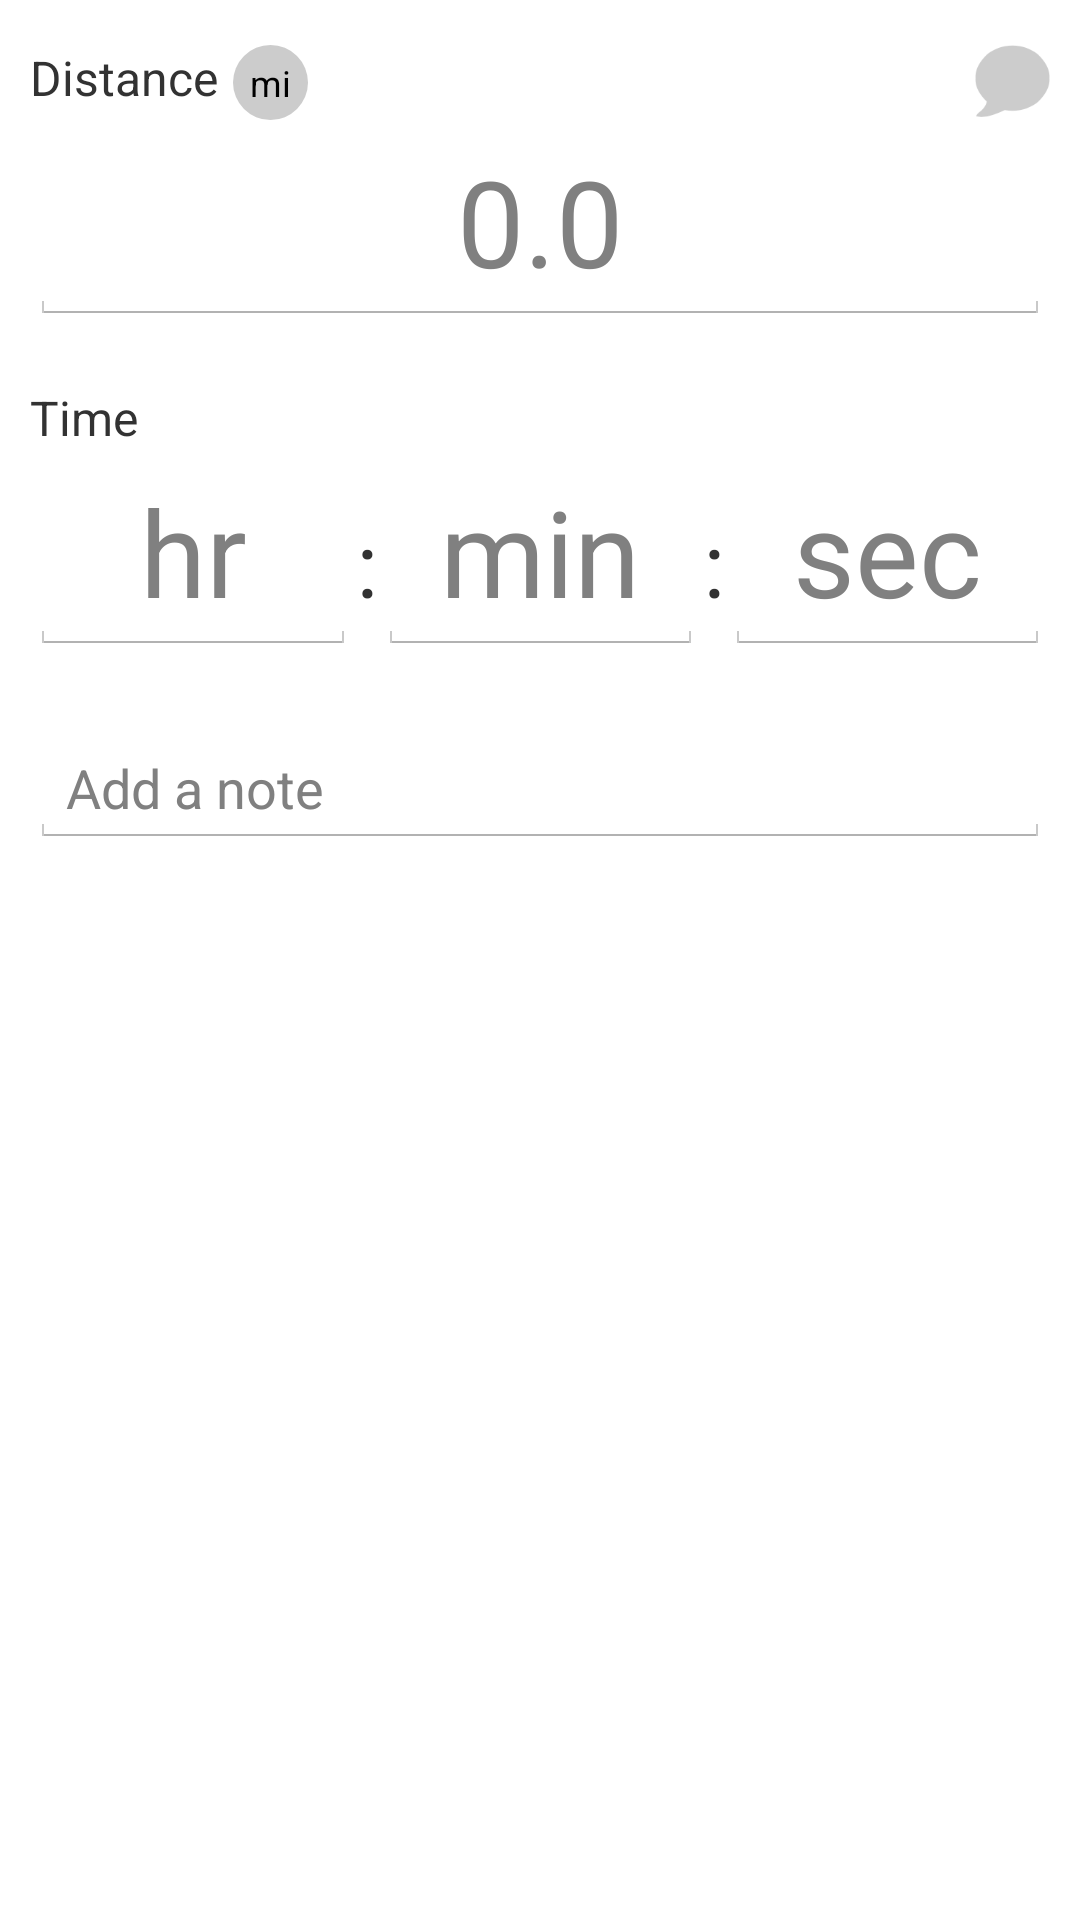

Write the Android layout XML for this screen, with the resource values it uses.
<!-- AndroidManifest.xml: application theme CustomActivityThemeNoActionBar -->
<!-- res/layout/dialog_fragment_cardio.xml -->
<RelativeLayout xmlns:android="http://schemas.android.com/apk/res/android"
    xmlns:tools="http://schemas.android.com/tools" android:layout_width="match_parent"
    android:layout_height="match_parent"
    android:paddingRight="10dp"
    android:paddingLeft="10dp"
    android:paddingTop="5dp"
    android:paddingBottom="16dp"

    tools:context="com.example.kareemdarkazanli.flexlog.DialogFragmentNewWeight">


    <TextView
        android:layout_marginTop="10dp"
        android:layout_width="wrap_content"
        android:layout_height="wrap_content"
        android:text="Distance"
        android:textSize="16dp"
        android:id="@+id/textView"
        android:layout_gravity="center_vertical"
        android:layout_marginRight="5dp"
        />

    <Button
        android:layout_marginTop="10dp"
        android:layout_width="25dp"
        android:layout_height="25dp"
        android:layout_gravity="center_vertical"
        android:text="mi"
        android:textSize="12dp"
        android:id="@+id/distanceButton"
        android:background="@drawable/round_gray_button"
        android:layout_toRightOf="@id/textView"
        />

    <ImageButton

        android:layout_width="25dp"
        android:layout_height="25dp"
        android:src="@drawable/speechbubblegray"
        android:scaleType="fitCenter"
        android:id="@+id/addCommentButton"
        android:background="@color/transparent"
        android:layout_alignTop="@+id/distanceButton"
        android:layout_alignParentRight="true"
        android:layout_alignParentEnd="true" />


    <EditText
        android:singleLine="true"
        android:selectAllOnFocus="true"
        android:layout_width="match_parent"
        android:layout_height="wrap_content"
        android:inputType="numberDecimal"
        android:textSize="40dp"
        android:hint="0.0"
        android:id="@+id/distanceEditText"
        android:gravity="center_horizontal"
        android:layout_below="@+id/distanceButton"
        />


    <TextView
        android:layout_width="wrap_content"
        android:layout_height="wrap_content"
        android:text="Time"
        android:textSize="16dp"
        android:id="@+id/textView2"
        android:layout_below="@+id/distanceEditText"
        android:layout_alignParentLeft="true"
        android:layout_alignParentStart="true"
        android:layout_marginTop="20dp"/>


    <EditText
        android:capitalize="words"
        android:singleLine="true"
        android:imeOptions="actionDone"
        android:layout_marginTop="25dp"
        android:layout_width="match_parent"
        android:layout_height="wrap_content"
        android:id="@+id/cardioNoteEditText"
        android:hint="Add a note"
        android:layout_below="@+id/linearLayout"
        android:layout_alignParentLeft="true"
        android:layout_alignParentStart="true" />

    <LinearLayout
        android:orientation="horizontal"
        android:layout_width="match_parent"
        android:layout_height="wrap_content"
        android:layout_below="@id/textView2"
        android:id="@+id/linearLayout"
        >


        <EditText
            android:singleLine="true"
            android:selectAllOnFocus="true"
            android:layout_width="match_parent"
            android:layout_height="wrap_content"
            android:inputType="number"
            android:textSize="40dp"
            android:hint="hr"
            android:id="@+id/hrEditText"
            android:layout_weight="1"
            android:gravity="center_horizontal"/>

        <TextView
            android:layout_width="wrap_content"
            android:layout_height="wrap_content"
            android:text=":"
            android:id="@+id/textView4"
            android:textSize="30dp"
            />

        <EditText
            android:singleLine="true"
            android:selectAllOnFocus="true"
            android:layout_width="match_parent"
            android:layout_height="wrap_content"
            android:inputType="number"
            android:textSize="40dp"
            android:hint="min"
            android:layout_weight="1"
            android:id="@+id/minEditText"
            android:gravity="center_horizontal"/>

        <TextView
            android:layout_width="wrap_content"
            android:layout_height="wrap_content"
            android:text=":"
            android:id="@+id/textView3"
            android:textSize="30dp"
            />

        <EditText
            android:singleLine="true"
            android:selectAllOnFocus="true"
            android:layout_width="match_parent"
            android:layout_height="wrap_content"
            android:inputType="number"
            android:textSize="40dp"
            android:hint="sec"
            android:layout_weight="1"
            android:id="@+id/secEditText"
            android:gravity="center_horizontal"/>


    </LinearLayout>

</RelativeLayout>
<!-- resources referenced by this layout -->
<resources>
  <color name="transparent">#00000000</color>
  <!-- drawable round_gray_button (drawable) -->
  <?xml version="1.0" encoding="utf-8"?>
  <selector xmlns:android="http://schemas.android.com/apk/res/android">
      <item android:state_pressed="false">
          <shape android:shape="oval">
              <solid android:color="#cccccc"/>
          </shape>
      </item>
  </selector>
  <!-- drawable speechbubblegray: png bitmap (drawable, 2574 bytes) -->
  <style name="CustomActivityThemeNoActionBar" parent="@android:style/Theme.Holo.Light">
          <item name="android:windowActionBar">false</item>
          <item name="android:windowNoTitle">true</item>
      </style>
</resources>
